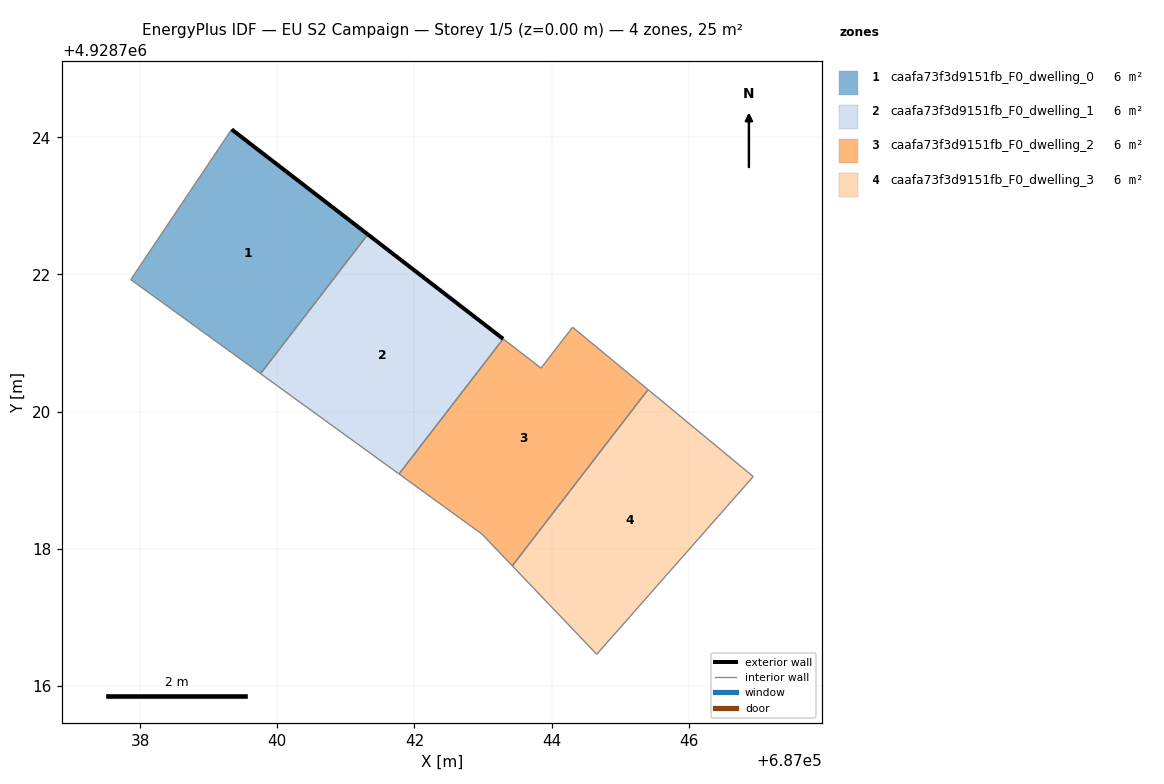
=== STOREY PLAN SPEC (per zone: floor XY polygon, exterior-wall plan segments, windows/doors) ===
zone 1: caafa73f3d9151fb_F0_dwelling_0  (6.3 m²)
  floor: (687039.76, 4928720.55) (687041.32, 4928722.58) (687039.33, 4928724.12) (687037.86, 4928721.92)
  exterior wall: (687039.33, 4928724.12) – (687041.32, 4928722.58)  [2.5 m]
  interior walls: 3
zone 2: caafa73f3d9151fb_F0_dwelling_1  (6.3 m²)
  floor: (687041.78, 4928719.09) (687043.29, 4928721.06) (687041.32, 4928722.58) (687039.76, 4928720.55)
  exterior wall: (687041.32, 4928722.58) – (687043.29, 4928721.06)  [2.5 m]
  interior walls: 3
zone 3: caafa73f3d9151fb_F0_dwelling_2  (6.3 m²)
  floor: (687043.43, 4928717.75) (687045.41, 4928720.32) (687044.31, 4928721.23) (687043.84, 4928720.63) (687043.29, 4928721.06) (687041.78, 4928719.09) (687042.98, 4928718.21)
  interior walls: 7
zone 4: caafa73f3d9151fb_F0_dwelling_3  (6.3 m²)
  floor: (687044.66, 4928716.46) (687046.94, 4928719.05) (687045.41, 4928720.32) (687043.43, 4928717.75)
  interior walls: 4

=== DERIVED (storey summary) ===
Building: EU S2 Campaign
Storey: 1 of 5  (floor level z = 0.00 m)
Storey gross floor area: 25.2 m²
Zones on this storey: 4
  - caafa73f3d9151fb_F0_dwelling_0: floor 6.3 m²; exterior wall 2.5 m (7.5 m²); WWR 0.0%
  - caafa73f3d9151fb_F0_dwelling_1: floor 6.3 m²; exterior wall 2.5 m (7.5 m²); WWR 0.0%
  - caafa73f3d9151fb_F0_dwelling_2: floor 6.3 m²
  - caafa73f3d9151fb_F0_dwelling_3: floor 6.3 m²
Zone adjacency (shared interzone walls):
  - caafa73f3d9151fb_F0_dwelling_0 ↔ caafa73f3d9151fb_F0_dwelling_1
  - caafa73f3d9151fb_F0_dwelling_1 ↔ caafa73f3d9151fb_F0_dwelling_2